The GitHub repository AnikaSharma17/Retinal-Disease-Classification-Using-CNN-and-AC-GAN contains a labelled image folder "dataset" with 4 categories: cholesterol, control, heart disease, hypertension. Examples follow, each with its label.

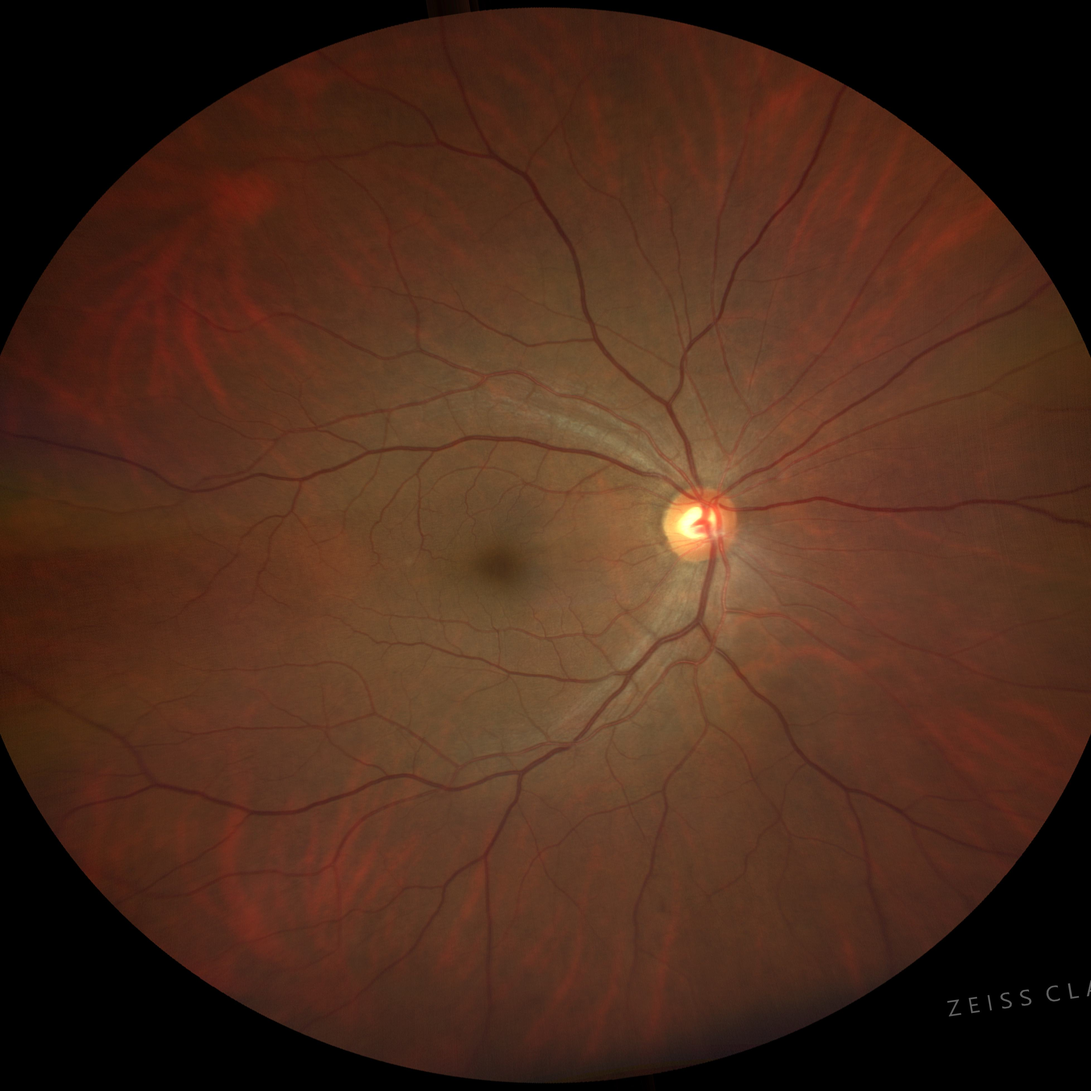
Label: heart disease

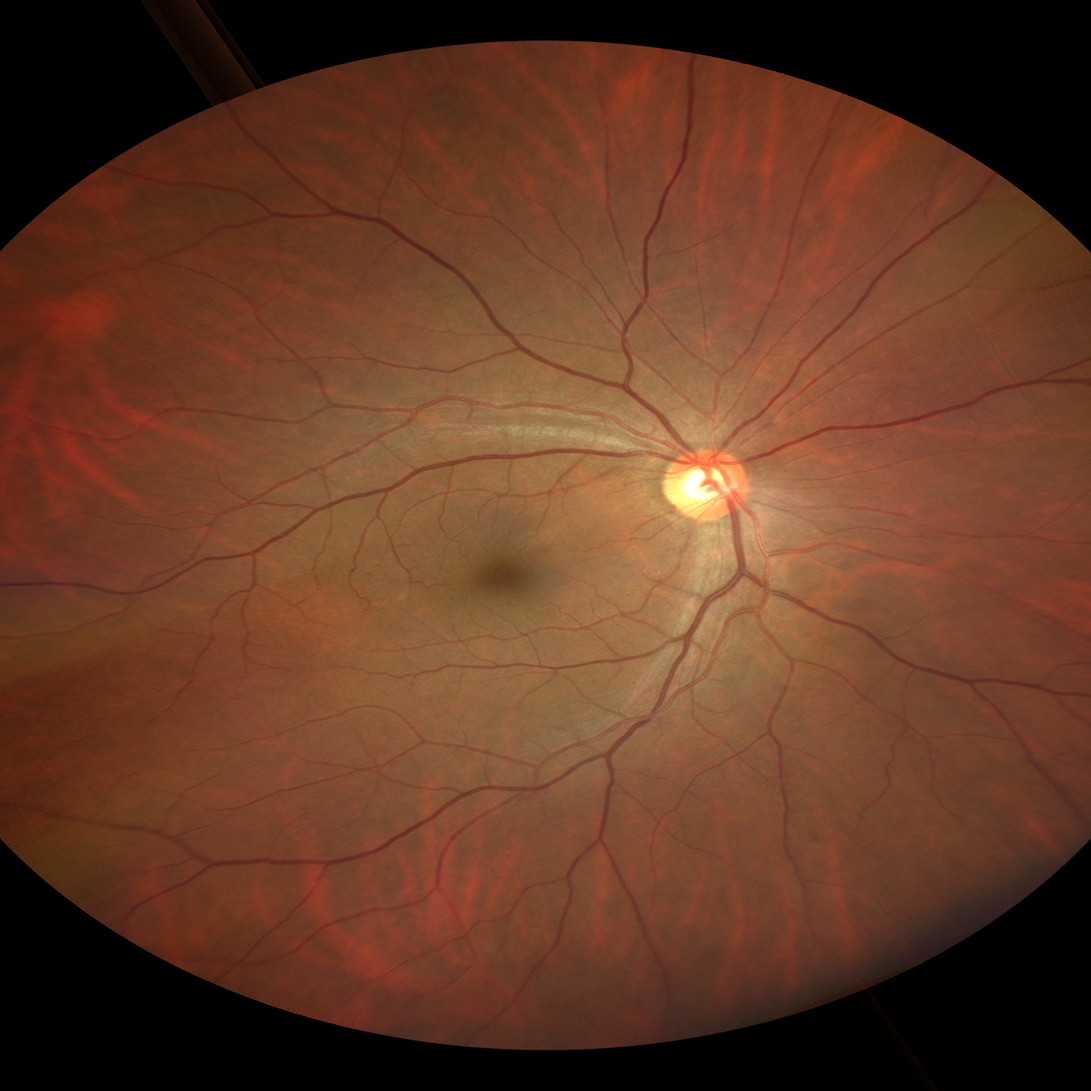
Label: heart disease

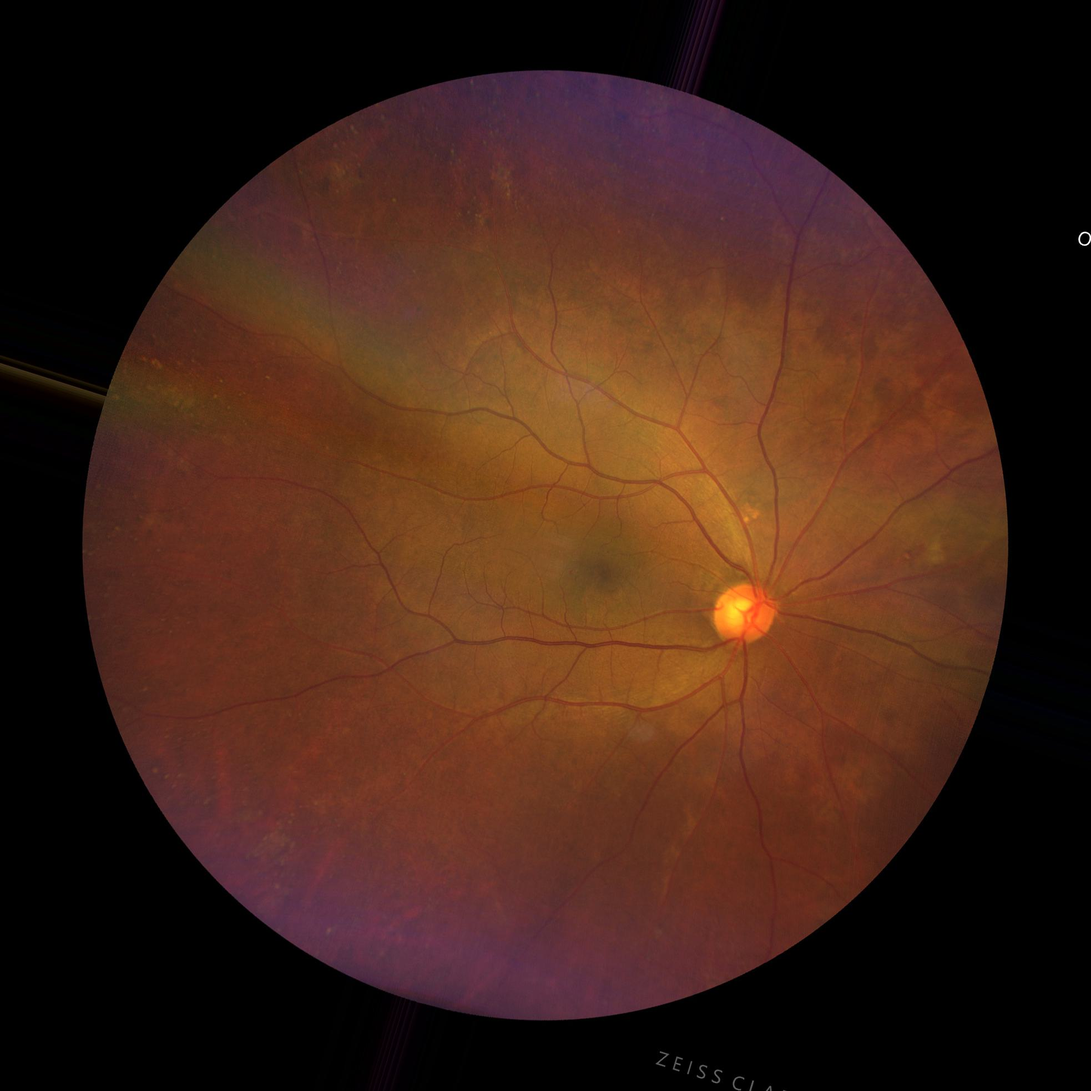
Label: cholesterol

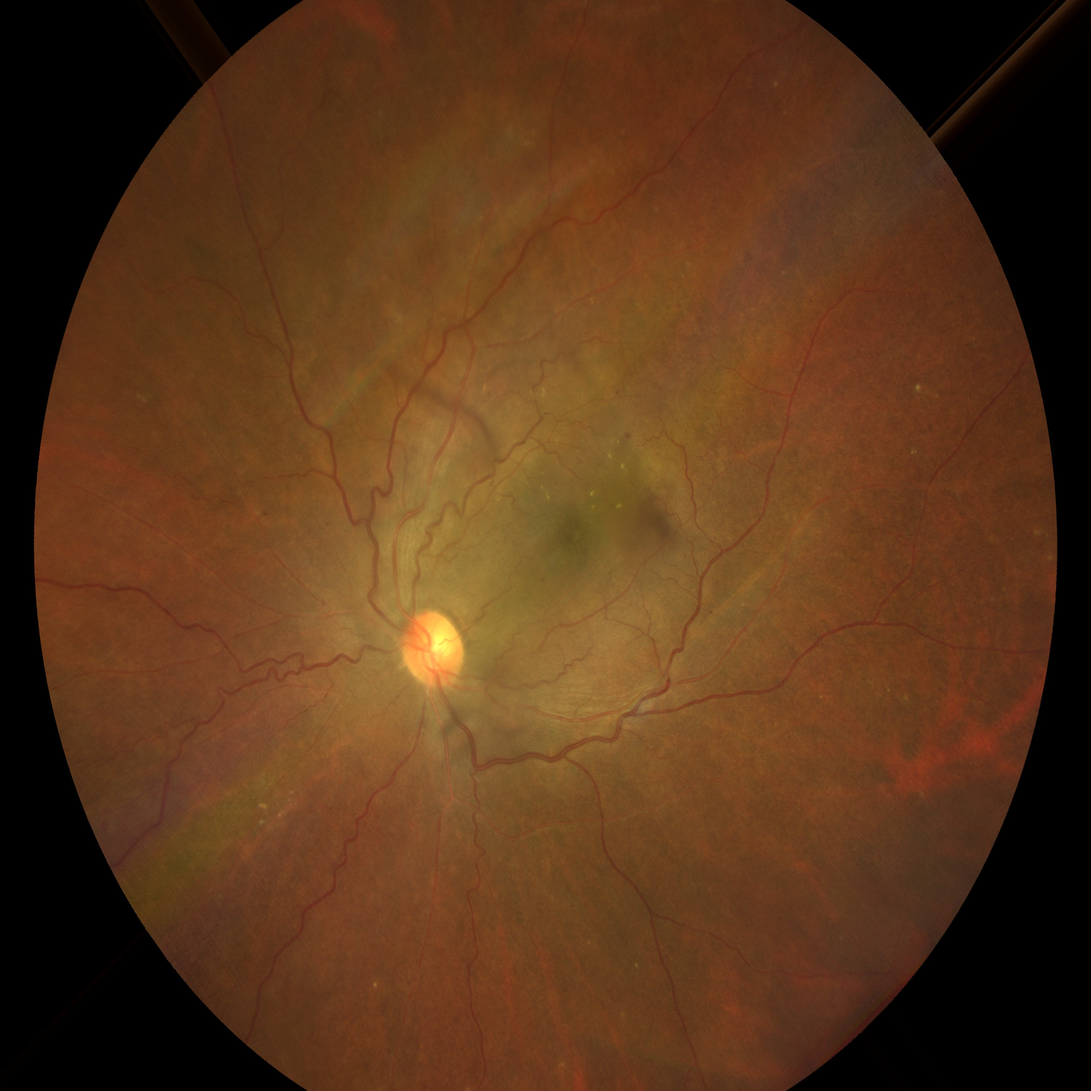
Label: hypertension

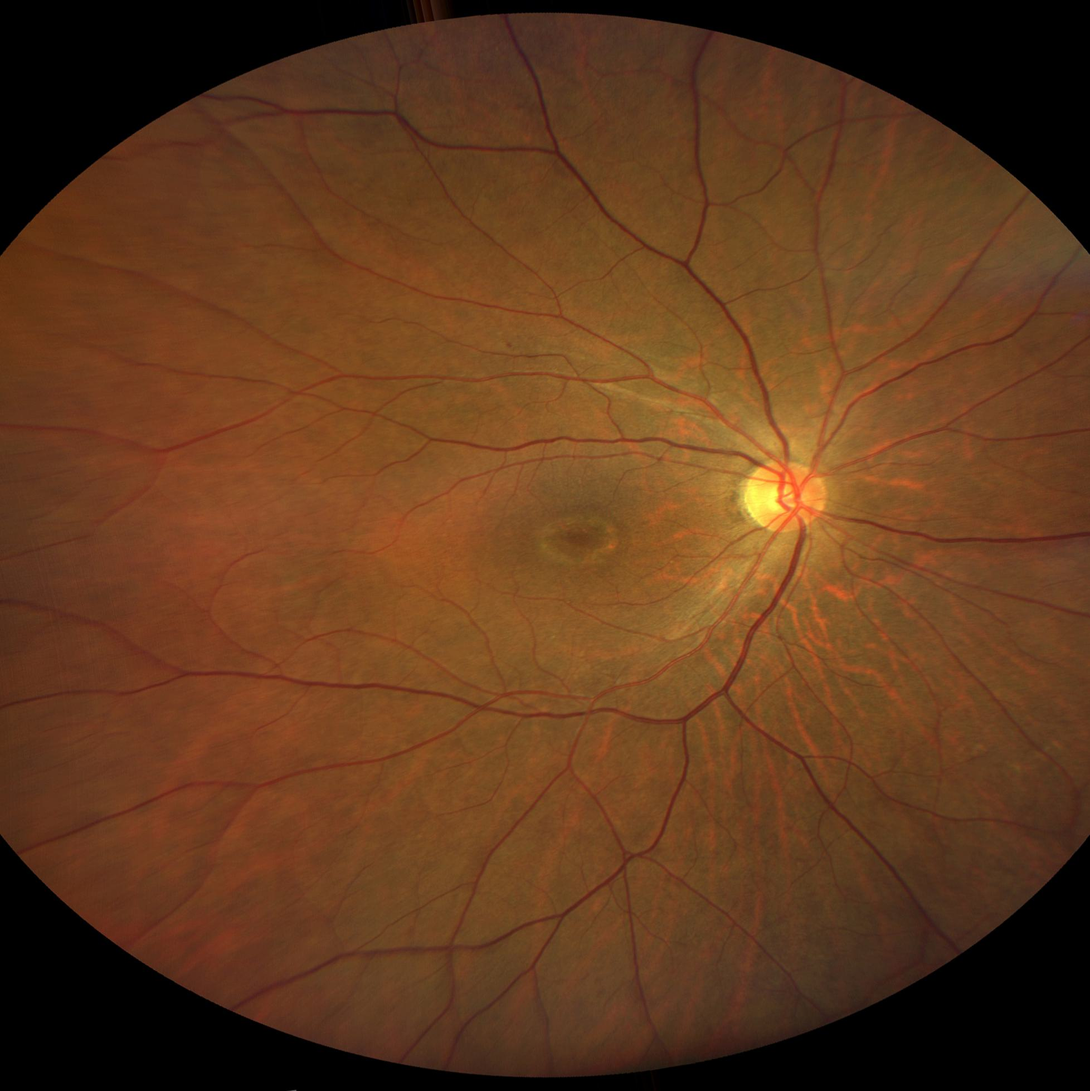
Label: control

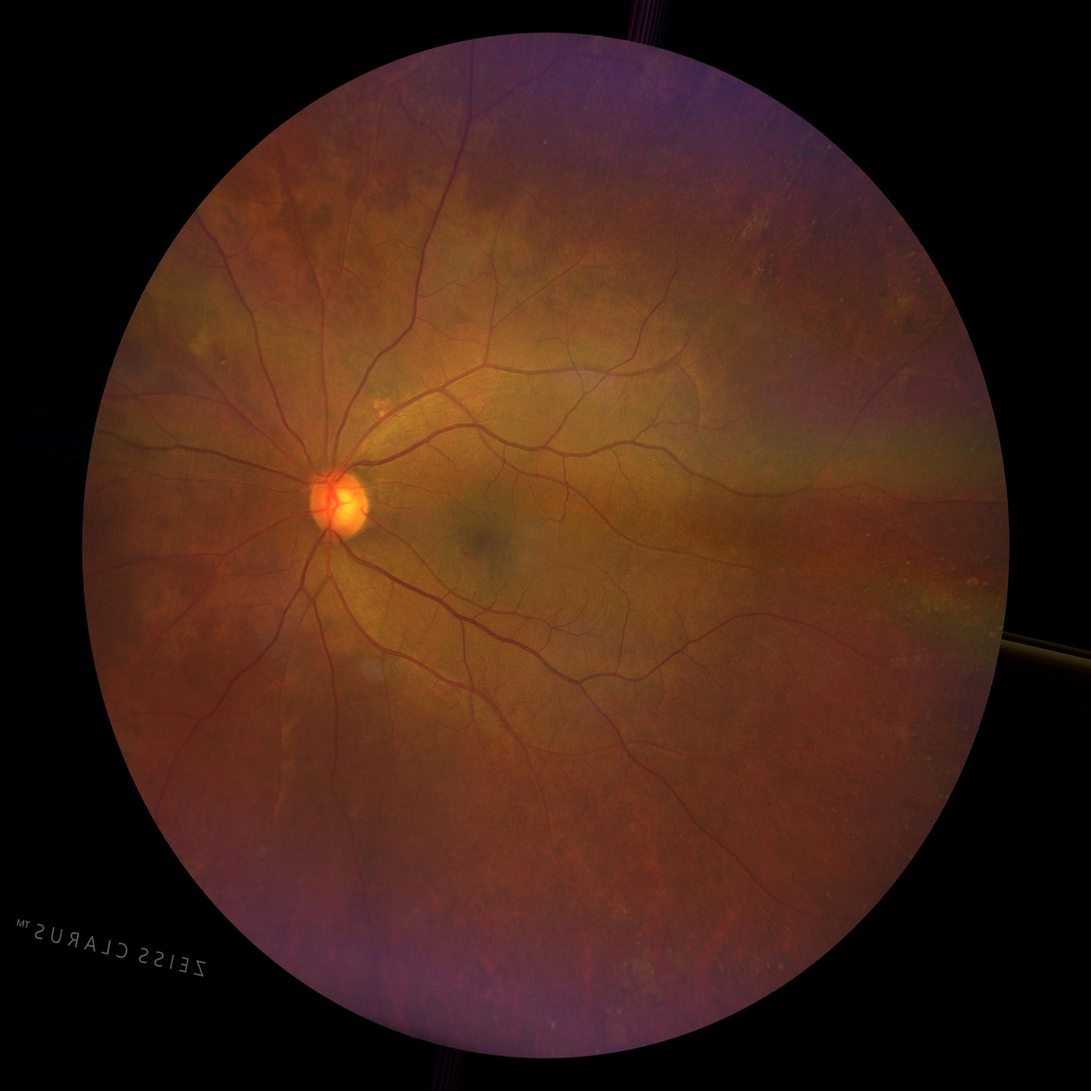
Label: hypertension
